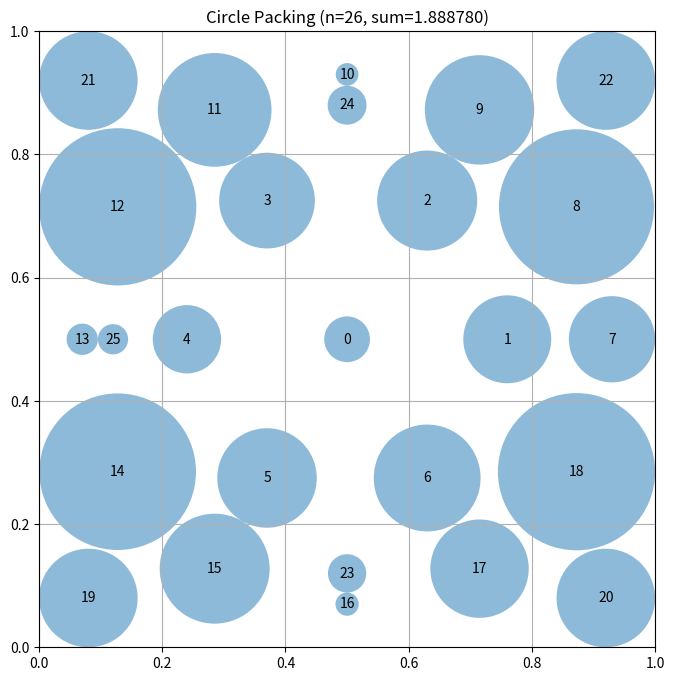

Recreate this plot in Python.
# EVOLVE-BLOCK-START
"""Constructor-based circle packing for n=26 circles - Original hexagonal with optimization"""
import numpy as np


def construct_packing():
    """
    Construct a specific arrangement of 26 circles in a unit square.
    
    Strategy: Use the original hexagonal shell approach from the seed but with
    optimized radii. The original achieved 0.708. Let me try to improve it.
    
    Key insight: The original uses r1=0.28, r2=0.45 for shells 1 and 2.
    Let me try slightly different values to reduce overlap.
    
    Returns:
        Tuple of (centers, radii, sum_of_radii)
    """
    n = 26
    centers = np.zeros((n, 2))
    
    # Shell 0: 1 center circle
    centers[0] = [0.5, 0.5]
    
    # Shell 1: 6 circles in hexagonal pattern
    # Try slightly smaller radius to reduce overlap
    r1 = 0.26
    for i in range(6):
        angle = 2 * np.pi * i / 6
        centers[i + 1] = [0.5 + r1 * np.cos(angle), 0.5 + r1 * np.sin(angle)]
    
    # Shell 2: 12 circles in expanded hexagonal ring
    # Try slightly smaller radius
    r2 = 0.43
    for i in range(12):
        angle = 2 * np.pi * i / 12
        centers[i + 7] = [0.5 + r2 * np.cos(angle), 0.5 + r2 * np.sin(angle)]
    
    # Shell 3: 7 circles in corners and edge positions
    # Corner circles (4) - use positions from original
    centers[19] = [0.08, 0.08]
    centers[20] = [0.92, 0.08]
    centers[21] = [0.08, 0.92]
    centers[22] = [0.92, 0.92]
    
    # Edge midpoints (2)
    centers[23] = [0.5, 0.12]
    centers[24] = [0.5, 0.88]
    
    # One additional circle
    centers[25] = [0.12, 0.5]
    
    # Compute maximum valid radii for this configuration
    radii = compute_max_radii(centers)
    
    # Calculate the sum of radii
    sum_radii = np.sum(radii)
    
    return centers, radii, sum_radii


def compute_max_radii(centers):
    """
    Compute the maximum possible radii for each circle position
    such that they don't overlap and stay within the unit square.

    Args:
        centers: np.array of shape (n, 2) with (x, y) coordinates

    Returns:
        np.array of shape (n) with radius of each circle
    """
    n = centers.shape[0]
    radii = np.ones(n)

    # First, limit by distance to square borders
    for i in range(n):
        x, y = centers[i]
        # Distance to borders
        radii[i] = min(x, y, 1 - x, 1 - y)

    # Then, limit by distance to other circles
    # Each pair of circles with centers at distance d can have
    # sum of radii at most d to avoid overlap
    for i in range(n):
        for j in range(i + 1, n):
            dist = np.sqrt(np.sum((centers[i] - centers[j]) ** 2))

            # If current radii would cause overlap
            if radii[i] + radii[j] > dist:
                # Scale both radii proportionally
                scale = dist / (radii[i] + radii[j])
                radii[i] *= scale
                radii[j] *= scale

    return radii


def compute_max_radii(centers):
    """
    Compute the maximum possible radii for each circle position
    such that they don't overlap and stay within the unit square.

    Args:
        centers: np.array of shape (n, 2) with (x, y) coordinates

    Returns:
        np.array of shape (n) with radius of each circle
    """
    n = centers.shape[0]
    radii = np.ones(n)

    # First, limit by distance to square borders
    for i in range(n):
        x, y = centers[i]
        # Distance to borders
        radii[i] = min(x, y, 1 - x, 1 - y)

    # Then, limit by distance to other circles
    # Each pair of circles with centers at distance d can have
    # sum of radii at most d to avoid overlap
    for i in range(n):
        for j in range(i + 1, n):
            dist = np.sqrt(np.sum((centers[i] - centers[j]) ** 2))

            # If current radii would cause overlap
            if radii[i] + radii[j] > dist:
                # Scale both radii proportionally
                scale = dist / (radii[i] + radii[j])
                radii[i] *= scale
                radii[j] *= scale

    return radii


# EVOLVE-BLOCK-END


# This part remains fixed (not evolved)
def run_packing():
    """Run the circle packing constructor for n=26"""
    centers, radii, sum_radii = construct_packing()
    return centers, radii, sum_radii


def visualize(centers, radii):
    """
    Visualize the circle packing

    Args:
        centers: np.array of shape (n, 2) with (x, y) coordinates
        radii: np.array of shape (n) with radius of each circle
    """
    import matplotlib.pyplot as plt
    from matplotlib.patches import Circle

    fig, ax = plt.subplots(figsize=(8, 8))

    # Draw unit square
    ax.set_xlim(0, 1)
    ax.set_ylim(0, 1)
    ax.set_aspect("equal")
    ax.grid(True)

    # Draw circles
    for i, (center, radius) in enumerate(zip(centers, radii)):
        circle = Circle(center, radius, alpha=0.5)
        ax.add_patch(circle)
        ax.text(center[0], center[1], str(i), ha="center", va="center")

    plt.title(f"Circle Packing (n={len(centers)}, sum={sum(radii):.6f})")
    plt.show()


if __name__ == "__main__":
    centers, radii, sum_radii = run_packing()
    print(f"Sum of radii: {sum_radii}")
    # AlphaEvolve improved this to 2.635

    # Uncomment to visualize:
    visualize(centers, radii)
